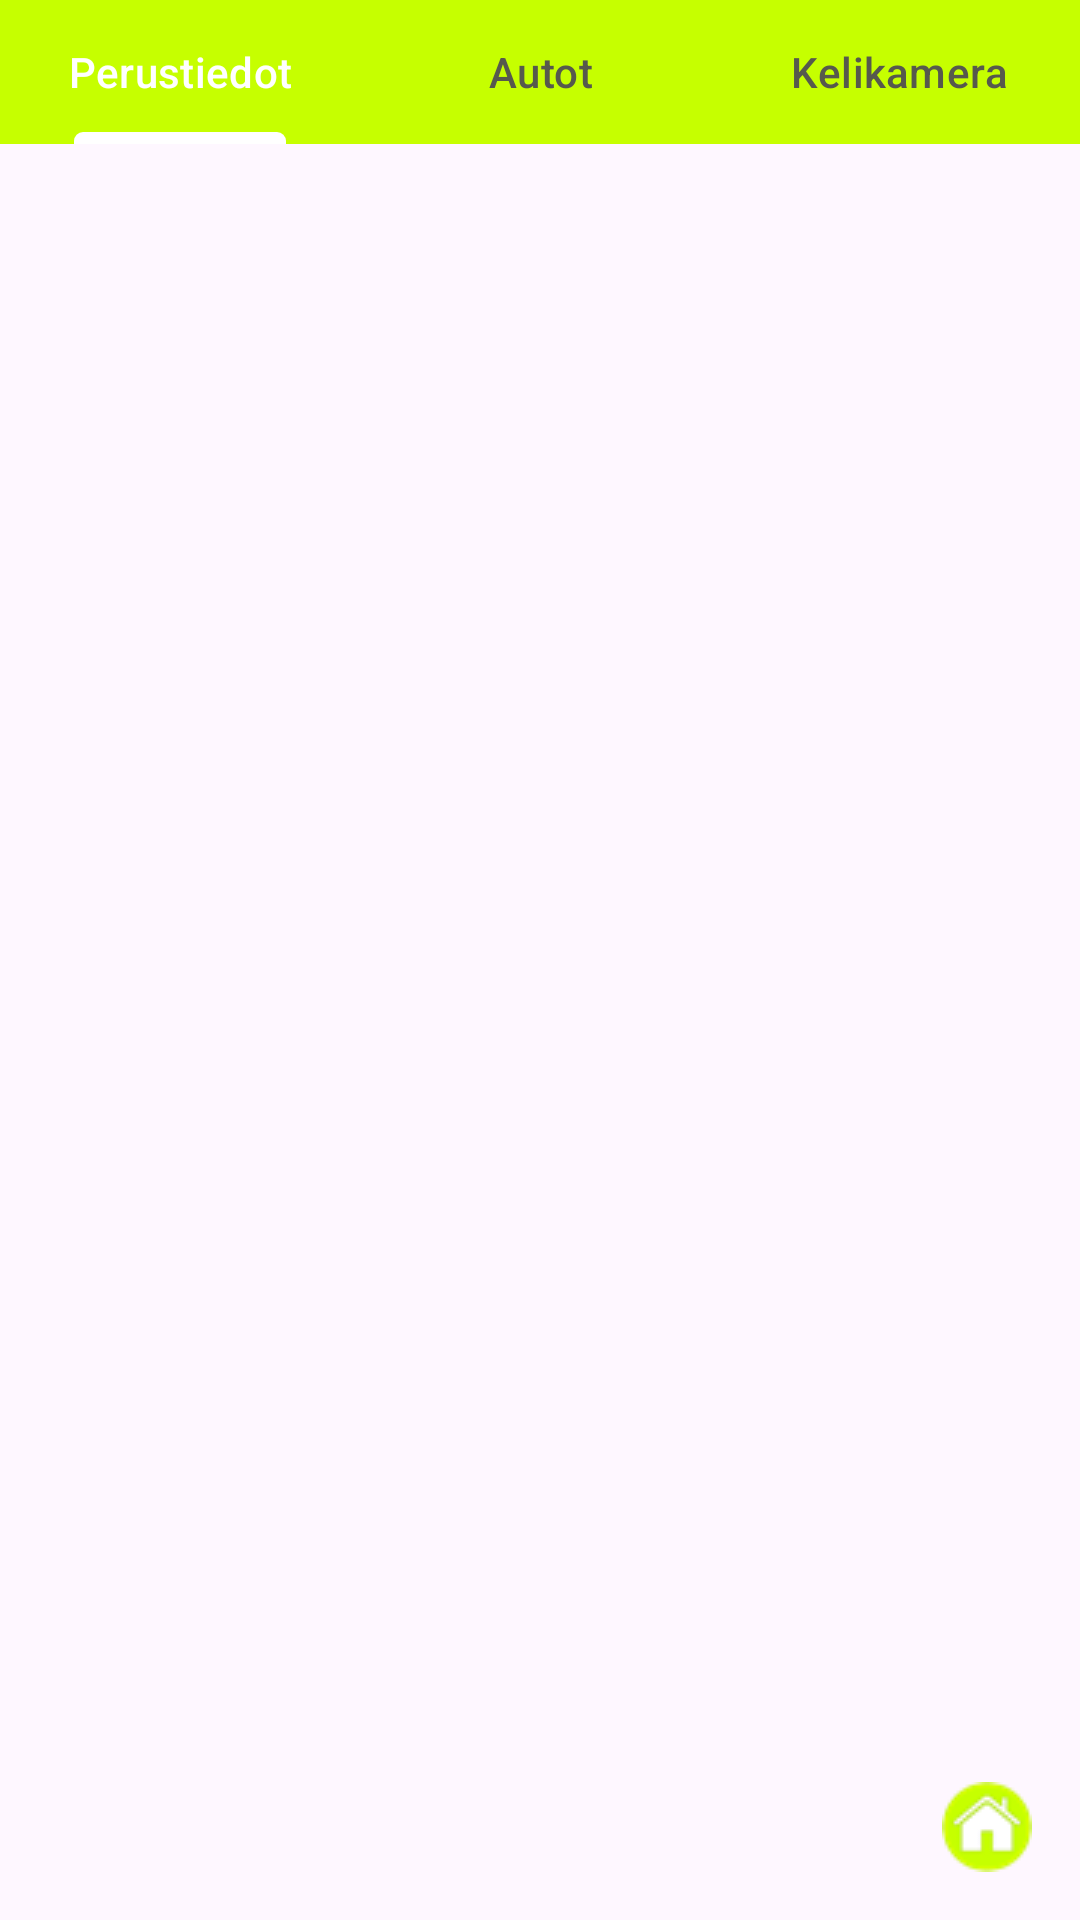

Write the Android layout XML for this screen, with the resource values it uses.
<!-- AndroidManifest.xml: application theme Theme.HT -->
<!-- res/layout/tab_layout.xml -->
<RelativeLayout xmlns:android="http://schemas.android.com/apk/res/android"
    android:layout_width="match_parent"
    android:layout_height="match_parent"
    xmlns:app="http://schemas.android.com/apk/res-auto"
    >


    <com.google.android.material.tabs.TabLayout
        android:id="@+id/tablayout"
        android:layout_width="match_parent"
        android:layout_height="wrap_content"
        android:background="?attr/colorPrimary"
        android:layout_alignParentTop="true"
        app:tabTextColor="?attr/colorSecondary"
        app:tabSelectedTextColor="@android:color/white"
        app:tabIndicatorColor="@android:color/white"
        app:tabIndicatorHeight="4dp"
        app:tabMode="fixed"
        app:tabGravity="fill" >

        <com.google.android.material.tabs.TabItem
            android:layout_width="wrap_content"
            android:layout_height="wrap_content"
            android:text="Perustiedot" />

        <com.google.android.material.tabs.TabItem
            android:layout_width="wrap_content"
            android:layout_height="wrap_content"
            android:text="Autot" />

        <com.google.android.material.tabs.TabItem
            android:layout_width="wrap_content"
            android:layout_height="wrap_content"
            android:text="Kelikamera" />


    </com.google.android.material.tabs.TabLayout>
    

    <androidx.viewpager2.widget.ViewPager2
        android:id="@+id/viewPager"
        android:layout_width="match_parent"
        android:layout_height="match_parent"
        android:layout_below="@id/tablayout"
        android:visibility="visible" />

    
    <ImageButton
        android:id="@+id/homeButton"
        android:layout_width="wrap_content"
        android:layout_height="wrap_content"
        android:layout_alignParentEnd="true"
        android:layout_alignParentBottom="true"
        android:layout_marginEnd="16dp"
        android:layout_marginBottom="16dp"
        android:background="@android:color/transparent"
        android:src="@drawable/ic_home" />

</RelativeLayout>
<!-- resources referenced by this layout -->
<resources>
  <!-- drawable ic_home: png bitmap (drawable, 1500 bytes) -->
  <style name="Theme.HT" parent="Base.Theme.HT" />
  <style name="Base.Theme.HT" parent="Theme.Material3.DayNight.NoActionBar">
          
          <item name="colorPrimary">@color/primary</item>
          <item name="colorOnPrimary">@color/primary2</item>
          <item name="colorSecondary">@color/secondary</item>
  
      </style>
  <color name="primary">#C6FF00</color>
  <color name="primary2">#FFFFFF</color>
  <color name="secondary">#56594D</color>
</resources>
